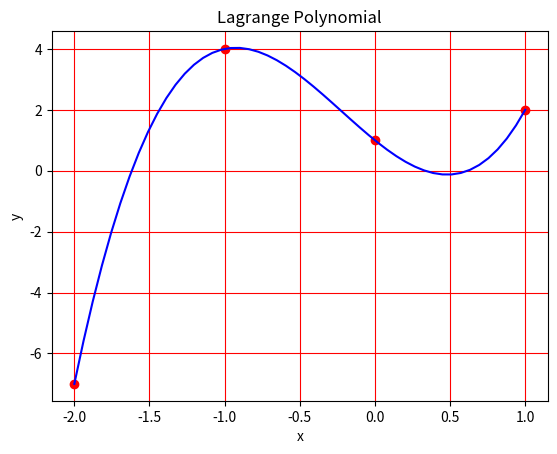

This chart was generated by the following Python code:
from numpy import *
from scipy.interpolate import lagrange
import matplotlib.pyplot as plt
x= array([-2,-1,0,1], dtype=float)
y= array([-7,4,1,2], dtype=float)
def Lagrange(x,y,t):
    z=0
    for j in range(len(y)):
        p1=1; p2=1
        for i in range(len(x)):
            if i==j:
                p1=p1*1; p2=p2*1   
            else: 
                p1=p1*(t-x[i])
                p2=p2*(x[j]-x[i])
        z =z +y[j]*p1/p2
    return z
xnew = linspace(min(x),max(x))
ynew=[Lagrange(x,y,i) for i in xnew]
plt.plot(x,y,'ro',xnew,ynew, 'b')
plt.grid(color = 'r', 
         linestyle = '-')
plt.xlabel('x')
plt.ylabel('y')
plt.title('Lagrange Polynomial')
plt.show()

